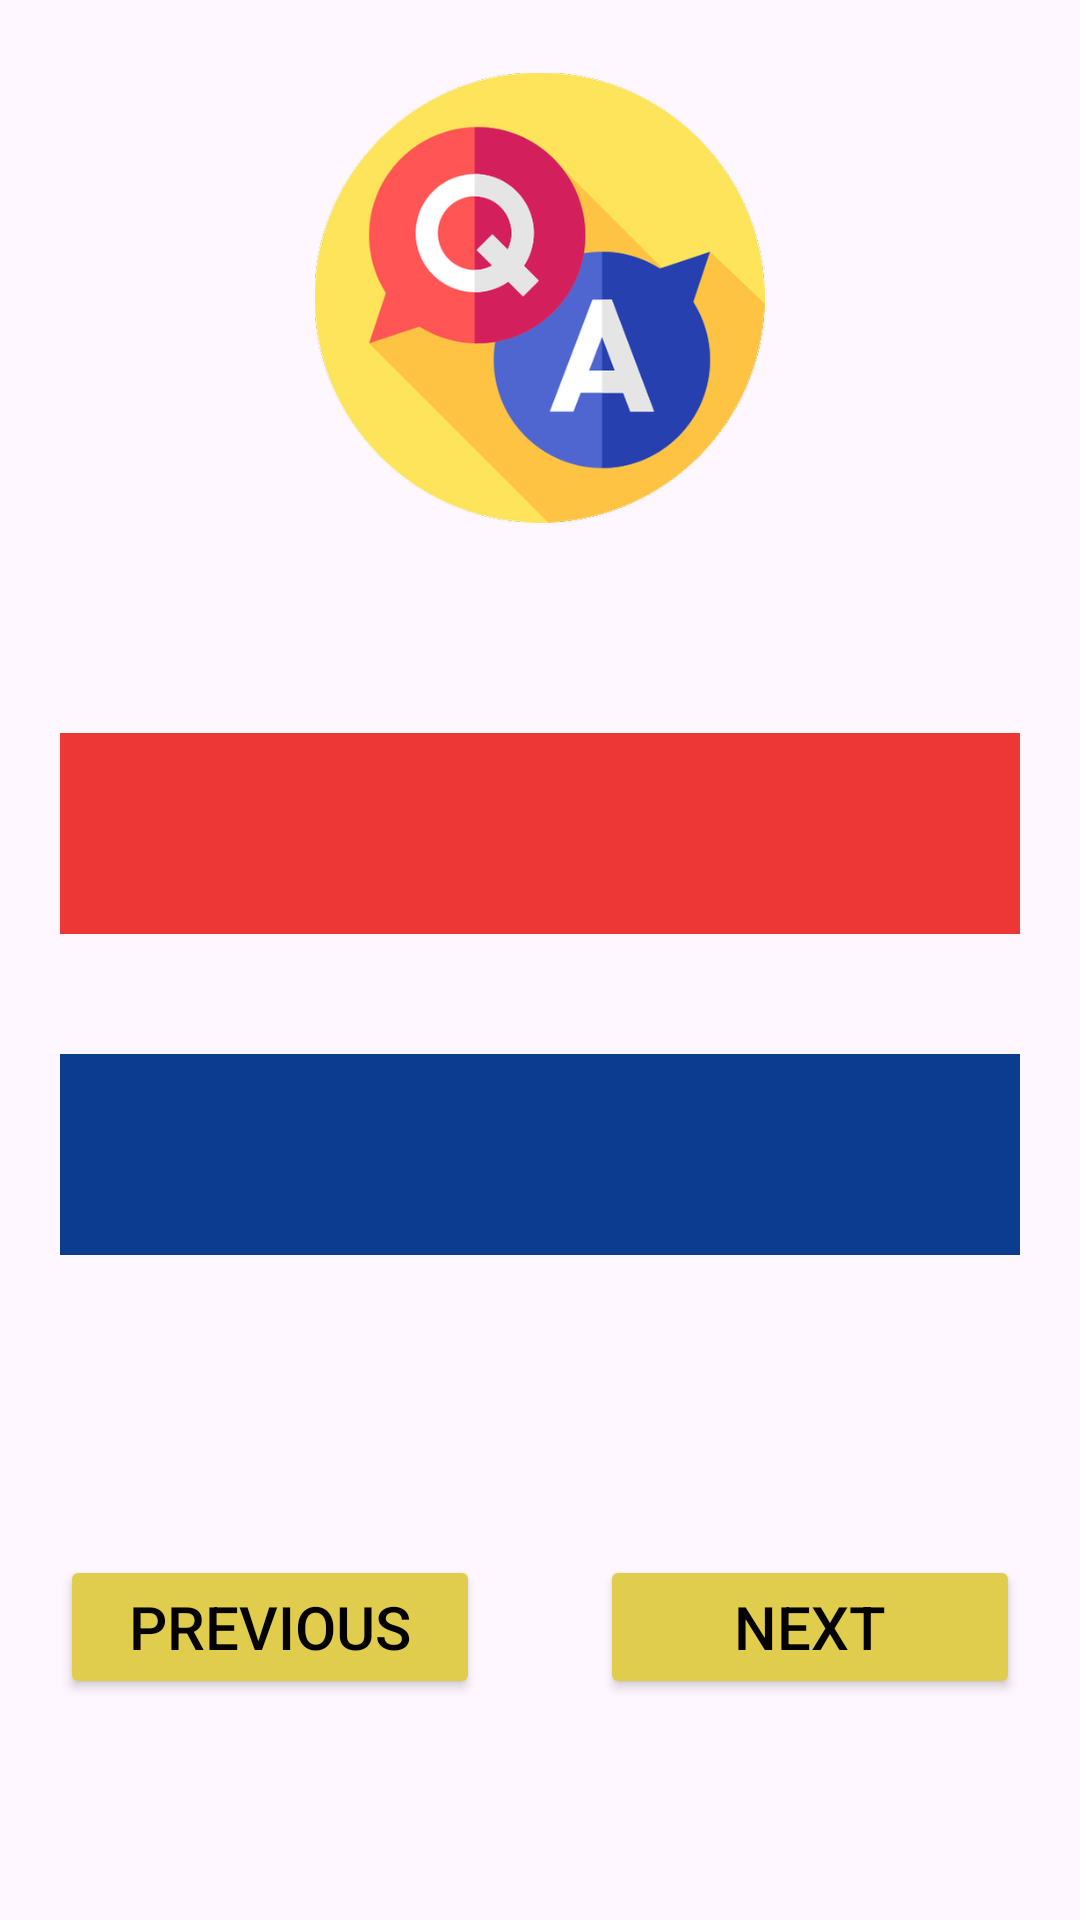

The Android layout XML behind this screen, and the referenced resources:
<!-- AndroidManifest.xml: application theme Theme.AgroMart -->
<!-- res/layout/activity_qand_ascr.xml -->
<?xml version="1.0" encoding="utf-8"?>
<androidx.constraintlayout.widget.ConstraintLayout xmlns:android="http://schemas.android.com/apk/res/android"
    xmlns:app="http://schemas.android.com/apk/res-auto"
    xmlns:tools="http://schemas.android.com/tools"
    android:layout_width="match_parent"
    android:layout_height="match_parent"
    tools:context=".QandAScr">

    <ScrollView
        android:layout_width="match_parent"
        android:layout_height="wrap_content"
        app:layout_constraintBottom_toBottomOf="parent"
        app:layout_constraintEnd_toEndOf="parent"
        app:layout_constraintHorizontal_bias="0.498"
        app:layout_constraintStart_toStartOf="parent"
        app:layout_constraintTop_toTopOf="parent"
        app:layout_constraintVertical_bias="0.077">

        <LinearLayout
            android:id="@+id/ll"
            android:layout_width="match_parent"
            android:layout_height="wrap_content"
            android:gravity="center"
            android:orientation="vertical">

            <ImageView
                android:contentDescription="@string/qanda"
                android:id="@+id/imageView3"
                android:layout_width="150dp"
                android:layout_height="150dp"
                app:srcCompat="@drawable/qanda"
                android:layout_marginTop="20dp"
                android:layout_marginBottom="50dp"/>

            <TextView
                android:id="@+id/quesTxt"
                android:layout_width="match_parent"
                android:layout_height="wrap_content"
                android:layout_margin="20dp"
                android:background="#ED3737"
                android:padding="20dp"
                android:text=""
                android:textColor="@color/white"
                android:textSize="20sp"
                android:textAlignment="center"
                android:layout_marginTop="40dp"/>

            <TextView
                android:id="@+id/ansTxt"
                android:layout_width="match_parent"
                android:layout_height="wrap_content"
                android:layout_margin="20dp"
                android:background="#0C3C90"
                android:padding="20dp"
                android:text=""
                android:textColor="@color/white"
                android:textSize="20sp"
                android:textAlignment="center"/>

            <LinearLayout
                android:layout_width="match_parent"
                android:layout_height="wrap_content"
                android:orientation="horizontal"
                android:gravity="center"
                android:layout_marginTop="60dp">

                <Button
                    android:id="@+id/prevBtn"
                    android:layout_width="0dp"
                    android:layout_height="wrap_content"
                    android:layout_weight="1"
                    android:backgroundTint="#E1CD4D"
                    android:text="@string/previous"
                    android:textColor="#040101"
                    android:textSize="20sp"
                    android:layout_margin="20dp"/>

                <Button
                    android:id="@+id/nextBtn"
                    android:layout_width="0dp"
                    android:layout_height="wrap_content"
                    android:layout_weight="1"
                    android:backgroundTint="#E1CD4D"
                    android:text="@string/next"
                    android:textColor="#040101"
                    android:textSize="20sp"
                    android:layout_margin="20dp"/>


            </LinearLayout>

        </LinearLayout>

    </ScrollView>




</androidx.constraintlayout.widget.ConstraintLayout>
<!-- resources referenced by this layout -->
<resources>
  <!-- drawable qanda: png bitmap (drawable-hdpi, 25708 bytes) -->
  <string name="next">Next</string>
  <string name="previous">Previous</string>
  <string name="qanda">Q &amp; A section</string>
  <style name="Theme.AgroMart" parent="Base.Theme.AgroMart" />
  <style name="Base.Theme.AgroMart" parent="Theme.Material3.DayNight.NoActionBar">
          
          
      </style>
  <!-- not gathered from this repository: default colours our renderer supplied (Android Studio template values) -->
  <color name="white">#FFFFFFFF</color>
</resources>
